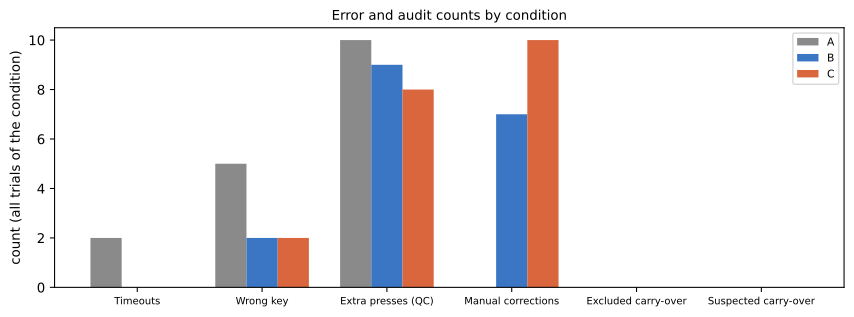

Data behind this chart, as committed beside it:
participant, n_trials, n_analyzed, n_events, n_valid_events, excluded_carryover, suspected_carryover, manual_corrections, unresolved_rate, ambiguous_rate, borderline_events, qc_extra_presses, sync_methods
P03, 27, 27, 810, 810, 0, 0, 17, 0.0, 0.03704, 3, 27, auto, manual
